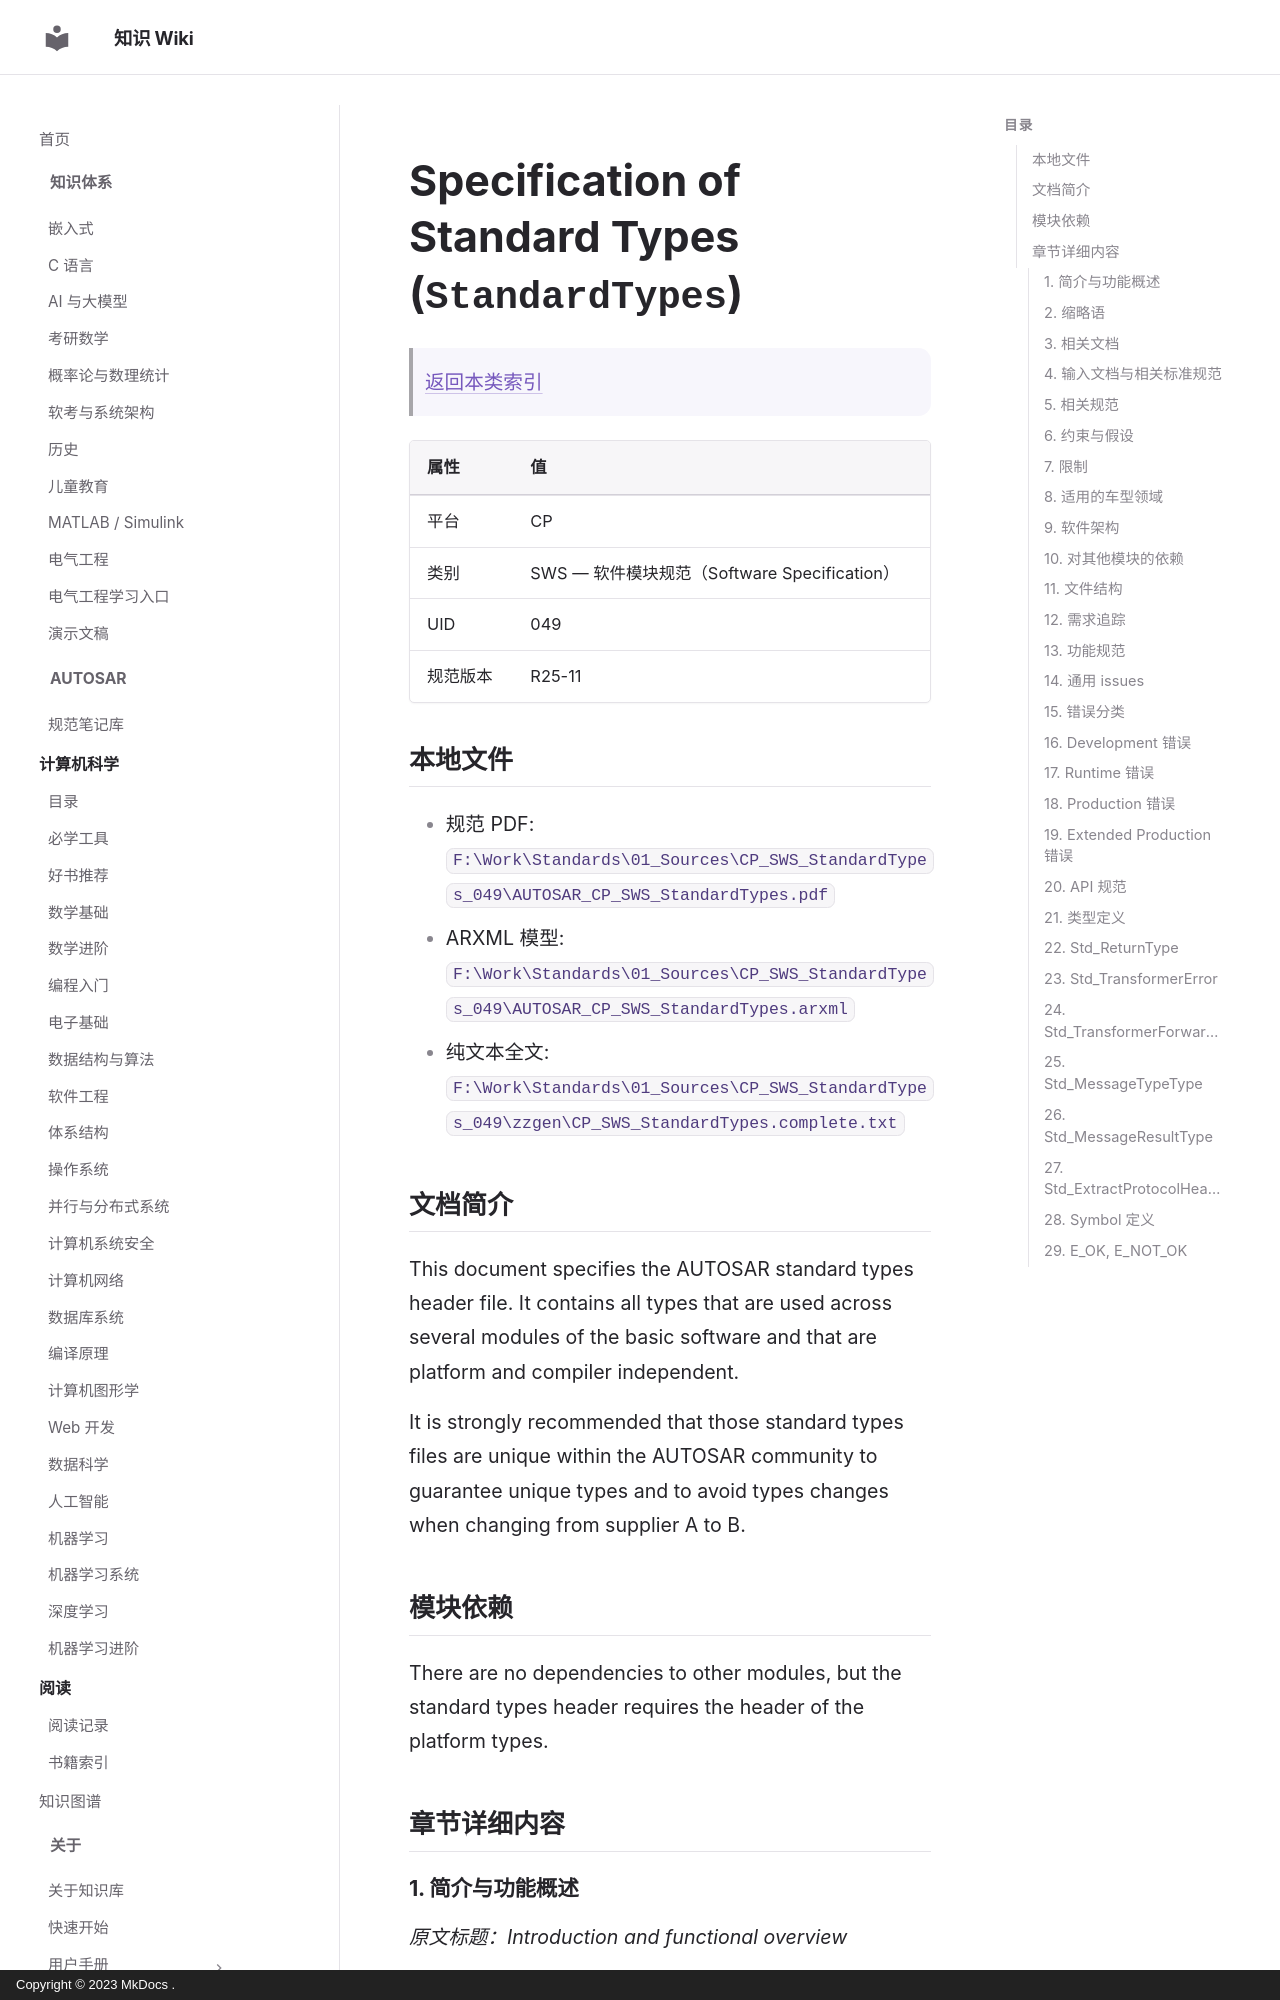

repository: ilikui/wiki · page: types/autosar/specs/CP/SWS/StandardTypes/index.html · generator: mkdocs · copyright: Copyright © 2023 MkDocs .

# Specification of Standard Types (`StandardTypes`)

> [返回本类索引](index.md)

| 属性 | 值 |
|---|---|
| 平台 | CP |
| 类别 | SWS — 软件模块规范（Software Specification） |
| UID | 049 |
| 规范版本 | R25-11 |

## 本地文件

- 规范 PDF: `F:\Work\Standards\01_Sources\CP_SWS_StandardTypes_049\AUTOSAR_CP_SWS_StandardTypes.pdf`
- ARXML 模型: `F:\Work\Standards\01_Sources\CP_SWS_StandardTypes_049\AUTOSAR_CP_SWS_StandardTypes.arxml`
- 纯文本全文: `F:\Work\Standards\01_Sources\CP_SWS_StandardTypes_049\zzgen\CP_SWS_StandardTypes.complete.txt`

## 文档简介

This document specifies the AUTOSAR standard types header file. It contains all types that are used across several modules of the basic software and that are platform and compiler independent.

It is strongly recommended that those standard types files are unique within the AUTOSAR community to guarantee unique types and to avoid types changes when changing from supplier A to B.

## 模块依赖

There are no dependencies to other modules, but the standard types header requires the header of the platform types.

## 章节详细内容

### 1. 简介与功能概述
*原文标题：Introduction and functional overview*

This document specifies the AUTOSAR standard types header file. It contains all types that are used across several modules of the basic software and that are platform and compiler independent.

It is strongly recommended that those standard types files are unique within the AUTOSAR community to guarantee unique types and to avoid types changes when changing from supplier A to B.
